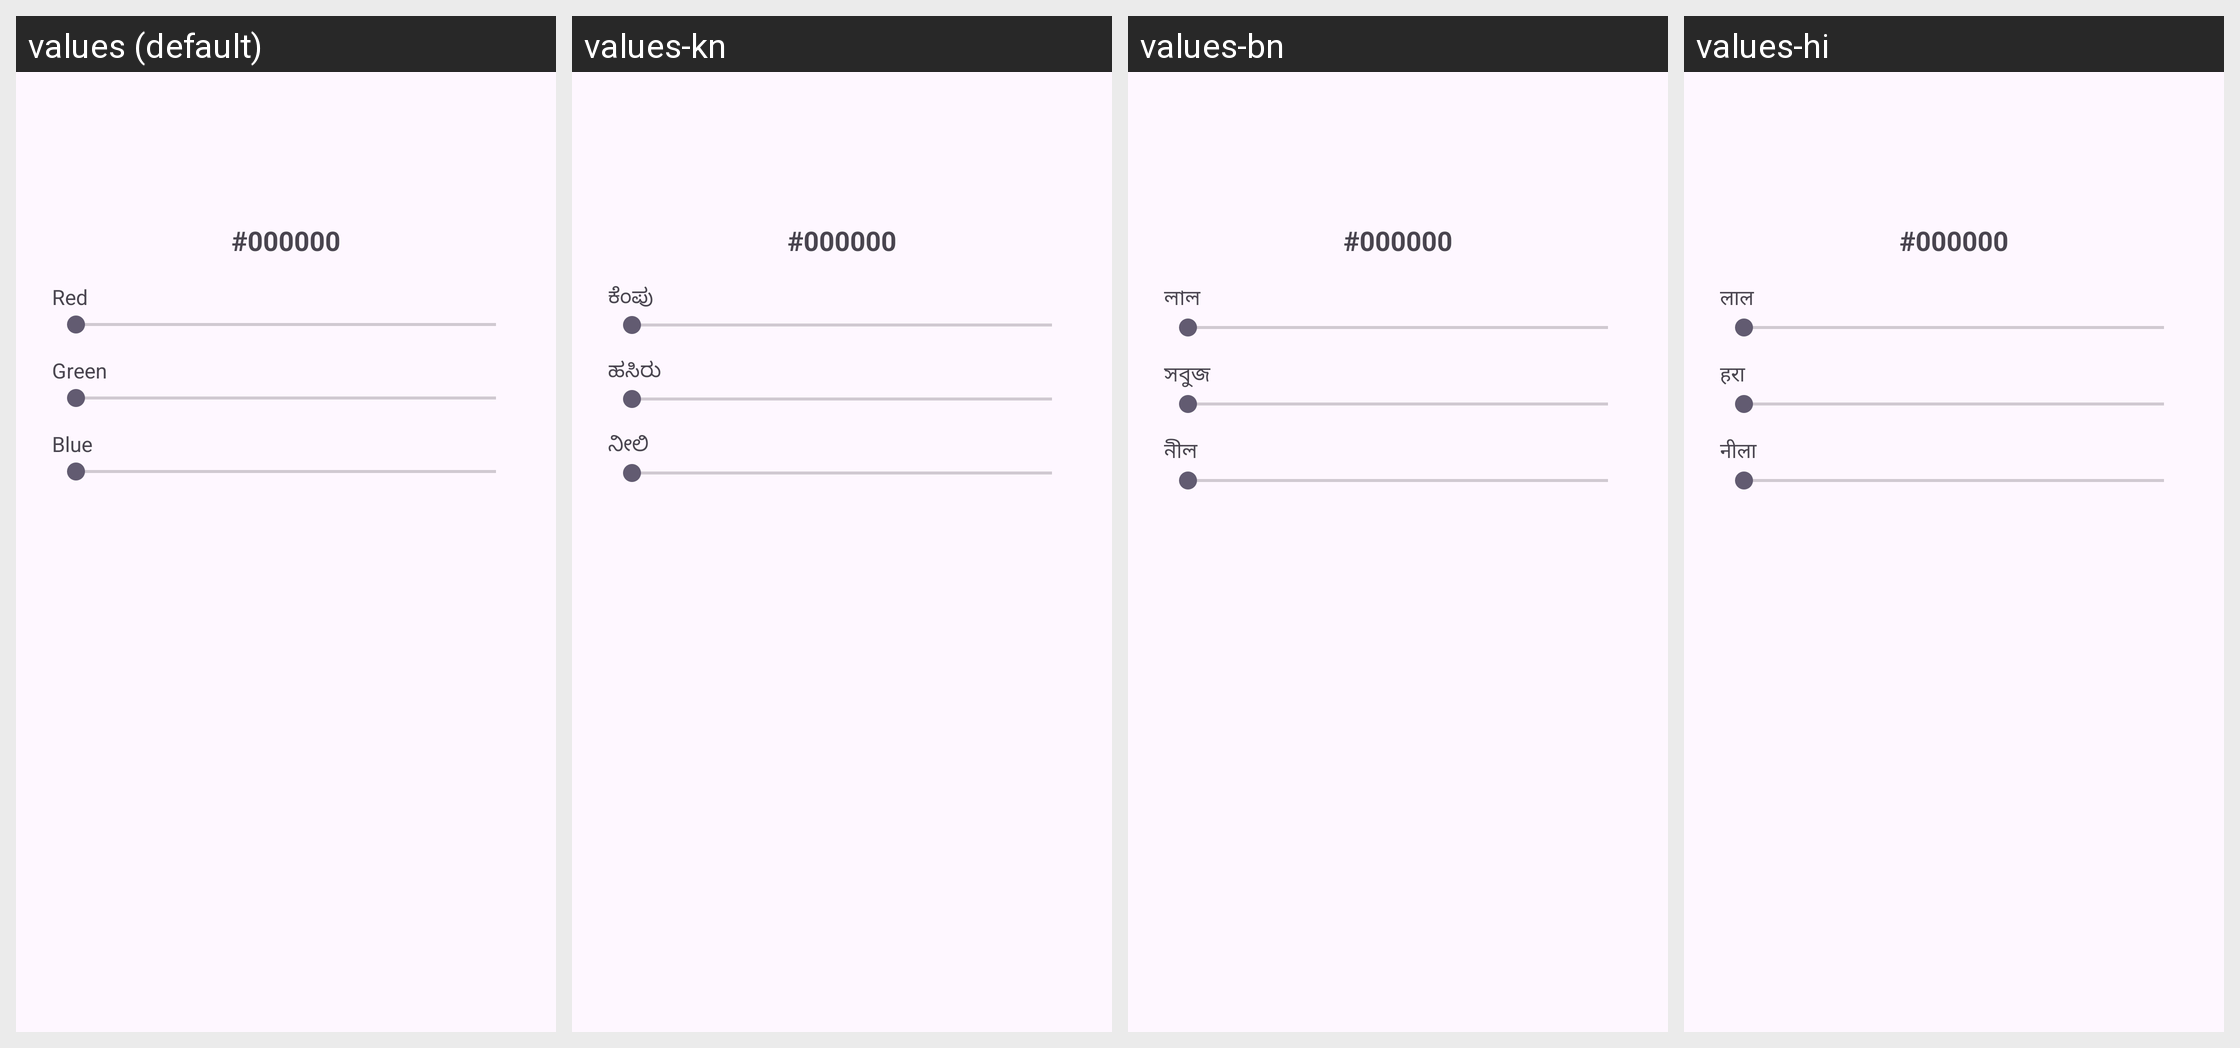

Strings drawn on this Android screen and how each of the app's shown locales translates them:
Android screen res/layout/dialog_color_picker.xml rendered under 4 locales, left to right: values (default), values-kn, values-bn, values-hi. Device: Nexus 5 (rendered at 1080×1920; each locale shown at half size, 540×960, under a caption strip naming it); theme Theme.StopAndGo.
Other locales in the repository, not shown: values-am, values-ar, values-ar-rDZ, values-ar-rEG, values-ar-rIQ, values-ar-rLB, values-ar-rSD, values-ar-rTN, values-de, values-en-rGB, values-es, values-es-rMX, values-fa, values-fr, values-gu, values-ha, values-hu, values-in, values-it, values-ja, values-jv, values-ko, values-mr, values-pa-rPK, values-pl, values-pt, values-pt-rBR, values-ro, values-ru, values-sw, values-ta, values-te, values-th, values-tl, values-tr, values-uk, values-ur, values-vi, values-wuu-rCN, values-yo, values-zh-rCN, values-zh-rHK, values-zh-rTW.
Strings drawn on this screen, with the default value and each locale's value (text and hints the layout hard-codes, and strings that could not be matched under every locale, appear in the picture but are not listed):

hint_hex_value_display
  values: #000000
  values-kn: #000000  [not translated; the default value is used]
  values-bn: #000000  [not translated; the default value is used]
  values-hi: #000000  [not translated; the default value is used]

red_label
  values: Red
  values-kn: ಕೆಂಪು
  values-bn: লাল
  values-hi: लाल

green_label
  values: Green
  values-kn: ಹಸಿರು
  values-bn: সবুজ
  values-hi: हरा

blue_label
  values: Blue
  values-kn: ನೀಲಿ
  values-bn: নীল
  values-hi: नीला
